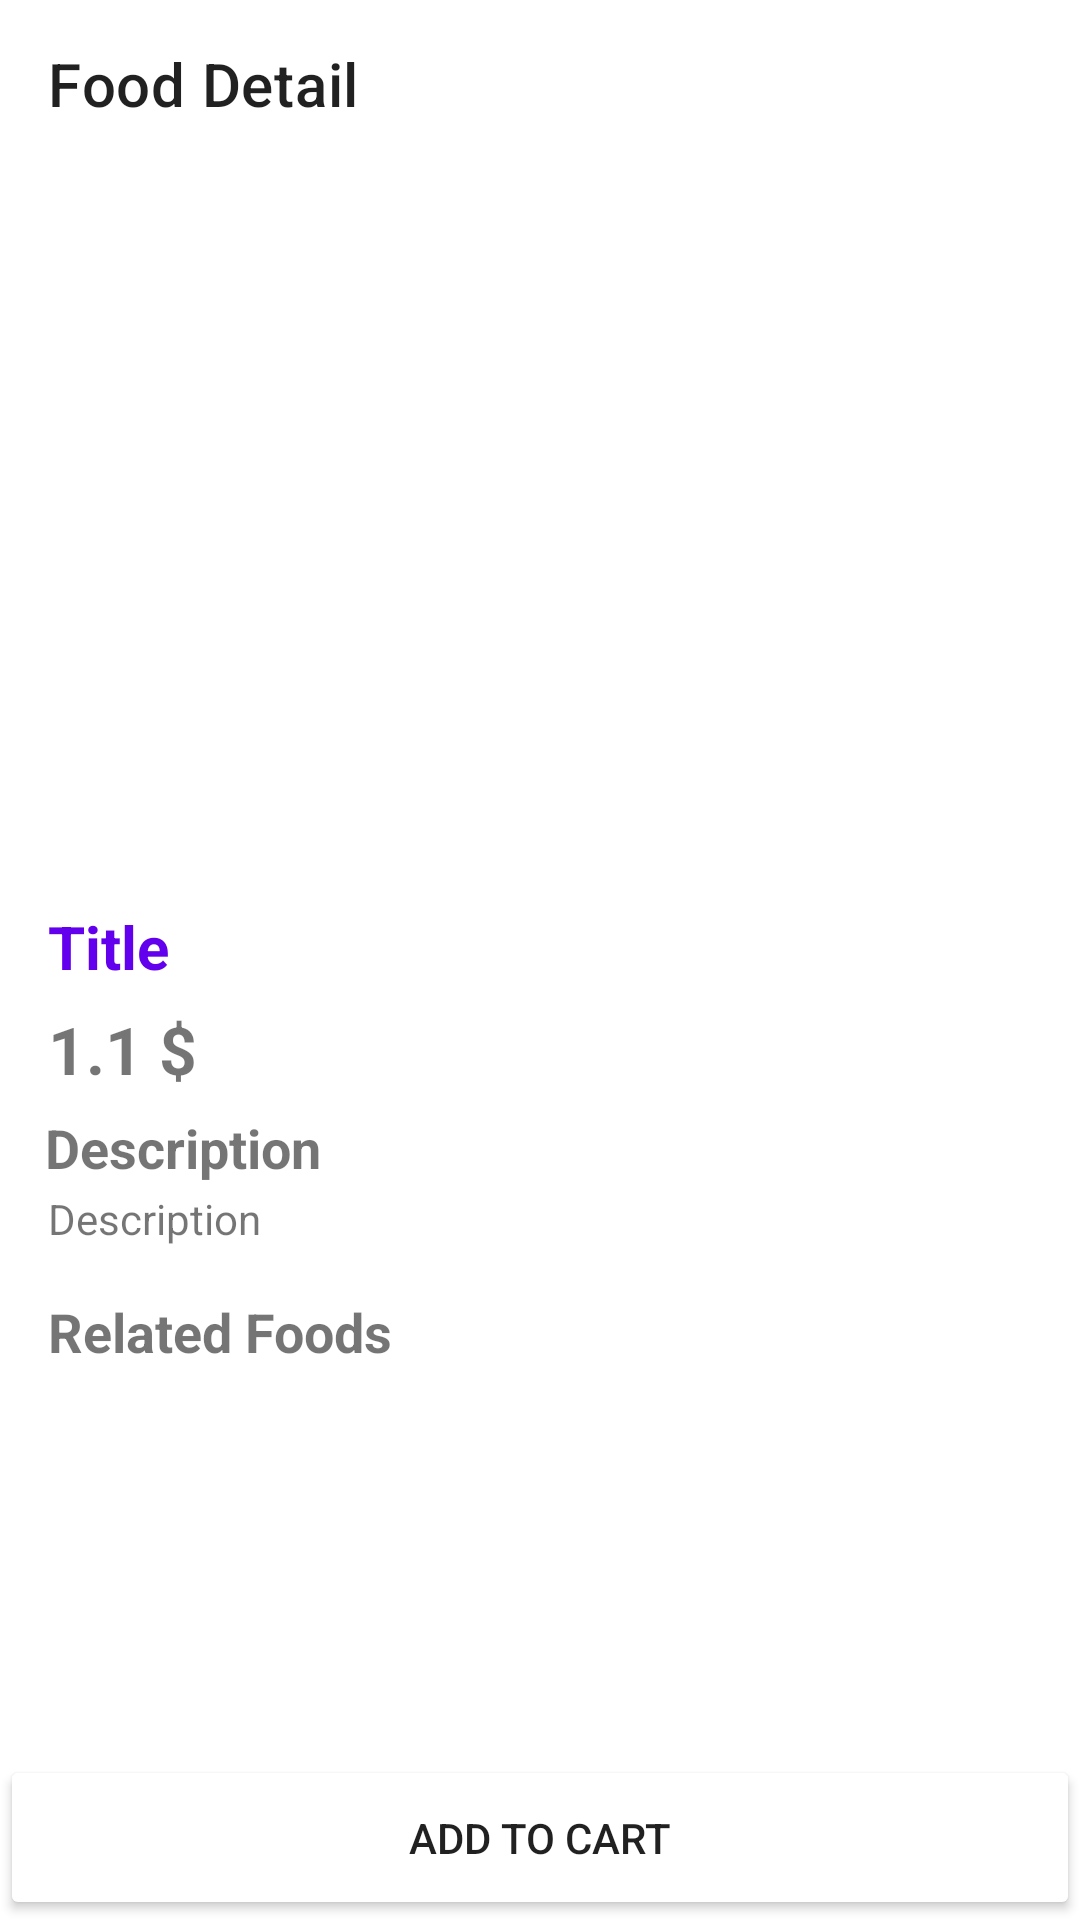

Layout XML and referenced resources for this Android screen:
<!-- AndroidManifest.xml: application theme Theme.Assingment_Coffee -->
<!-- res/layout/activity_food_detail.xml -->
<?xml version="1.0" encoding="utf-8"?>
<androidx.constraintlayout.widget.ConstraintLayout xmlns:android="http://schemas.android.com/apk/res/android"
    xmlns:app="http://schemas.android.com/apk/res-auto"
    xmlns:tools="http://schemas.android.com/tools"
    android:layout_width="match_parent"
    android:layout_height="match_parent"
    tools:context=".FoodDetailActivity">

    <com.google.android.material.appbar.AppBarLayout
        android:id="@+id/appBarLayout3"
        android:layout_width="match_parent"
        android:layout_height="wrap_content"
        app:layout_constraintTop_toTopOf="parent">

        <com.google.android.material.appbar.MaterialToolbar
            android:id="@+id/foodDetailAppBar"
            android:layout_width="match_parent"
            android:layout_height="?attr/actionBarSize"
            android:background="@color/white"
            app:navigationIcon="@drawable/arrow_back"
            app:title="Food Detail" />

    </com.google.android.material.appbar.AppBarLayout>

    <LinearLayout
        android:id="@+id/bottomLayout"
        android:layout_width="match_parent"
        android:layout_height="wrap_content"
        app:layout_constraintBottom_toBottomOf="parent">

        <Button
            android:id="@+id/food_add_card"
            android:layout_width="match_parent"
            android:layout_height="55dp"
            android:insetTop="0dp"
            android:insetBottom="0dp"
            app:cornerRadius="0dp"
            android:backgroundTint="@color/darkbrown"
            android:text="Add to cart" />
    </LinearLayout>

    <ScrollView
        android:layout_width="match_parent"
        android:layout_height="0dp"
        app:layout_constraintBottom_toTopOf="@+id/bottomLayout"
        app:layout_constraintTop_toBottomOf="@+id/appBarLayout3">

        <androidx.constraintlayout.widget.ConstraintLayout
            android:id="@+id/linearLayout"
            android:layout_width="match_parent"
            android:layout_height="wrap_content"
            android:paddingBottom="16dp">

            <ImageView
                android:id="@+id/food_detail_image"
                android:layout_width="0dp"
                android:layout_height="230dp"
                android:scaleType="centerCrop"
                app:layout_constraintEnd_toEndOf="parent"
                app:layout_constraintStart_toStartOf="parent"
                app:layout_constraintTop_toTopOf="parent"
                tools:srcCompat="@tools:sample/avatars" />

            <TextView
                android:id="@+id/food_detail_title"
                android:layout_width="0dp"
                android:layout_height="wrap_content"
                android:layout_marginStart="16dp"
                android:layout_marginTop="16dp"
                android:layout_marginEnd="16dp"
                android:text="Title"
                android:textColor="@color/colorPrimary"
                android:textSize="20sp"
                android:textStyle="bold"
                app:layout_constraintEnd_toEndOf="parent"
                app:layout_constraintStart_toStartOf="@+id/food_detail_image"
                app:layout_constraintTop_toBottomOf="@+id/food_detail_image" />

            <TextView
                android:id="@+id/food_detail_price"
                android:layout_width="0dp"
                android:layout_height="wrap_content"
                android:layout_marginStart="16dp"
                android:layout_marginTop="6dp"
                android:layout_marginEnd="16dp"
                android:text="1.1 $"
                android:textColor="@color/darkbrown"
                android:textSize="22sp"
                android:textStyle="bold"
                app:layout_constraintStart_toStartOf="parent"
                app:layout_constraintTop_toBottomOf="@+id/food_detail_title" />

            <TextView
                android:id="@+id/label_description2"
                android:layout_width="0dp"
                android:layout_height="wrap_content"
                android:layout_marginStart="15dp"
                android:layout_marginTop="6dp"
                android:text="Description"
                android:textSize="18sp"
                android:textStyle="bold"
                app:layout_constraintStart_toStartOf="parent"
                app:layout_constraintTop_toBottomOf="@+id/food_detail_price" />

            <TextView
                android:id="@+id/food_detail_description"
                android:layout_width="0dp"
                android:layout_height="wrap_content"
                android:layout_marginStart="16dp"
                android:layout_marginTop="2dp"
                android:layout_marginEnd="16dp"
                android:text="Description"
                app:layout_constraintEnd_toEndOf="parent"
                app:layout_constraintStart_toStartOf="parent"
                app:layout_constraintTop_toBottomOf="@+id/label_description2" />

            <TextView
                android:id="@+id/label_related2"
                android:layout_width="0dp"
                android:layout_height="wrap_content"
                android:layout_marginStart="16dp"
                android:layout_marginTop="16dp"
                android:text="Related Foods"
                android:textSize="18sp"
                android:textStyle="bold"
                app:layout_constraintStart_toStartOf="parent"
                app:layout_constraintTop_toBottomOf="@+id/food_detail_description" />

            <androidx.recyclerview.widget.RecyclerView
                android:id="@+id/food_related"
                android:layout_width="match_parent"
                android:layout_height="wrap_content"
                android:layout_marginStart="16dp"
                android:layout_marginTop="8dp"
                android:layout_marginEnd="16dp"
                app:layout_constraintEnd_toEndOf="parent"
                app:layout_constraintStart_toStartOf="parent"
                app:layout_constraintTop_toBottomOf="@+id/label_related2">

            </androidx.recyclerview.widget.RecyclerView>

        </androidx.constraintlayout.widget.ConstraintLayout>
    </ScrollView>

</androidx.constraintlayout.widget.ConstraintLayout>
<!-- resources referenced by this layout -->
<resources>
  <color name="white">#FFFFFFFF</color>
  <style name="Theme.Assingment_Coffee" parent="Theme.MaterialComponents.DayNight.NoActionBar">
          
          <item name="colorPrimary">@color/purple_500</item>
          <item name="colorPrimaryVariant">@color/purple_700</item>
          <item name="colorOnPrimary">@color/white</item>
          
          <item name="colorSecondary">@color/teal_200</item>
          <item name="colorSecondaryVariant">@color/teal_700</item>
          <item name="colorOnSecondary">@color/black</item>
          
          <item name="android:statusBarColor">#DEB68B</item>
          
      </style>
  <color name="purple_500">#FF6200EE</color>
  <color name="purple_700">#FF3700B3</color>
  <color name="teal_200">#FF03DAC5</color>
  <color name="teal_700">#FF018786</color>
  <color name="black">#FF000000</color>
  <!-- not gathered from this repository: default colours our renderer supplied (Android Studio template values) -->
  <color name="colorPrimary">#FF6200EE</color>
</resources>
